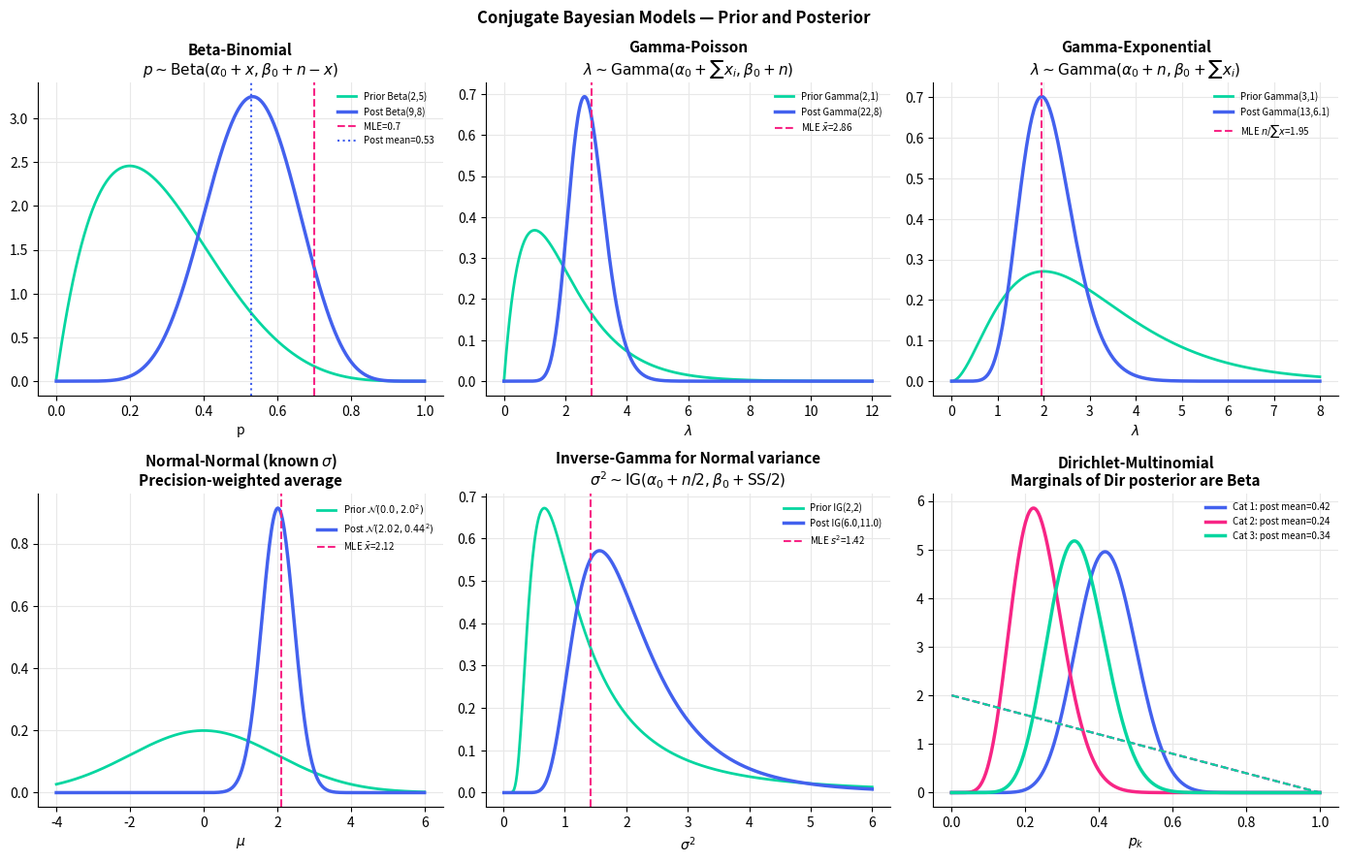
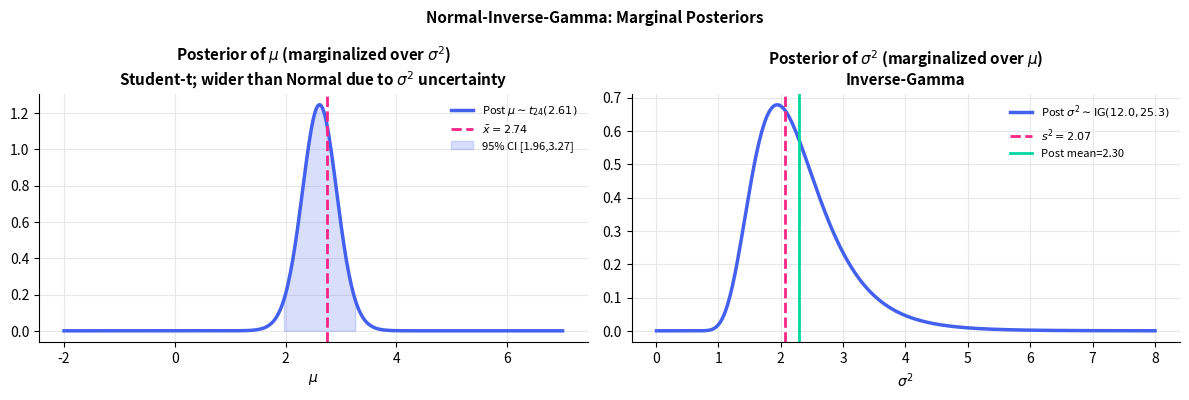

Write the Python code that produced these figures, in order.
import numpy as np
import matplotlib.pyplot as plt
from scipy import stats
from scipy.special import gammaln

plt.rcParams.update({
    'figure.dpi': 130, 'axes.spines.top': False, 'axes.spines.right': False,
    'axes.grid': True, 'grid.color': '#e8e8e8', 'axes.axisbelow': True,
    'axes.titlesize': 11, 'axes.titleweight': 'bold', 'legend.frameon': False,
})
np.random.seed(42)

# ── Conjugate family zoo ───────────────────────────────────────────────────
fig, axes = plt.subplots(2, 3, figsize=(14, 9))
theta_grid = np.linspace(0.001, 0.999, 400)

# 1. Beta-Binomial
ax = axes[0, 0]
a0, b0 = 2, 5       # prior Beta(2,5)
x_obs, n_obs = 7, 10  # data: 7 successes in 10 trials
a_post, b_post = a0 + x_obs, b0 + n_obs - x_obs
ax.plot(theta_grid, stats.beta.pdf(theta_grid, a0, b0),     color='#06d6a0', lw=2, label=f'Prior Beta({a0},{b0})')
ax.plot(theta_grid, stats.beta.pdf(theta_grid, a_post, b_post), color='#4361ee', lw=2.5, label=f'Post Beta({a_post},{b_post})')
ax.axvline(x_obs/n_obs, color='#f72585', lw=1.5, linestyle='--', label=f'MLE={x_obs/n_obs}')
ax.axvline(a_post/(a_post+b_post), color='#4361ee', lw=1.5, linestyle=':', label=f'Post mean={a_post/(a_post+b_post):.2f}')
ax.set_title('Beta-Binomial\n$p\\sim\\text{Beta}(\\alpha_0+x, \\beta_0+n-x)$')
ax.set_xlabel('p'); ax.legend(fontsize=7)

# 2. Gamma-Poisson
ax = axes[0, 1]
lam_grid = np.linspace(0, 12, 400)
a0_p, b0_p = 2, 1     # prior Gamma(2,1)
data_pois = np.array([3, 1, 4, 2, 5, 3, 2])  # Poisson data
a_post_p  = a0_p + data_pois.sum()
b_post_p  = b0_p + len(data_pois)
ax.plot(lam_grid, stats.gamma.pdf(lam_grid, a0_p, scale=1/b0_p),   color='#06d6a0', lw=2, label=f'Prior Gamma({a0_p},{b0_p})')
ax.plot(lam_grid, stats.gamma.pdf(lam_grid, a_post_p, scale=1/b_post_p), color='#4361ee', lw=2.5, label=f'Post Gamma({a_post_p},{b_post_p})')
ax.axvline(data_pois.mean(), color='#f72585', lw=1.5, linestyle='--', label=f'MLE $\\bar x$={data_pois.mean():.2f}')
ax.set_title('Gamma-Poisson\n$\\lambda\\sim\\text{Gamma}(\\alpha_0+\\sum x_i, \\beta_0+n)$')
ax.set_xlabel('$\\lambda$'); ax.legend(fontsize=7)

# 3. Gamma-Exponential (rate lambda)
ax = axes[0, 2]
a0_e, b0_e = 3, 1     # prior Gamma(3,1)
data_exp = np.random.exponential(scale=0.5, size=10)  # Exp(lambda=2) data
a_post_e  = a0_e + len(data_exp)
b_post_e  = b0_e + data_exp.sum()
lam_g = np.linspace(0, 8, 400)
ax.plot(lam_g, stats.gamma.pdf(lam_g, a0_e, scale=1/b0_e),   color='#06d6a0', lw=2, label=f'Prior Gamma({a0_e},{b0_e})')
ax.plot(lam_g, stats.gamma.pdf(lam_g, a_post_e, scale=1/b_post_e), color='#4361ee', lw=2.5,
        label=f'Post Gamma({a_post_e},{b_post_e:.1f})')
ax.axvline(len(data_exp)/data_exp.sum(), color='#f72585', lw=1.5, linestyle='--', label=f'MLE $n/\\sum x$={len(data_exp)/data_exp.sum():.2f}')
ax.set_title('Gamma-Exponential\n$\\lambda\\sim\\text{Gamma}(\\alpha_0+n, \\beta_0+\\sum x_i)$')
ax.set_xlabel('$\\lambda$'); ax.legend(fontsize=7)

# 4. Normal-Normal (known sigma)
ax = axes[1, 0]
mu_g = np.linspace(-4, 6, 400)
mu0_n, tau0_n, sigma_n = 0.0, 2.0, 1.0
data_norm = np.array([2.1, 1.9, 2.5, 1.8, 2.3])
n_n = len(data_norm); xbar_n = data_norm.mean()
tau_n_inv2 = 1/tau0_n**2 + n_n/sigma_n**2
mu_n_n = (mu0_n/tau0_n**2 + n_n*xbar_n/sigma_n**2) / tau_n_inv2
tau_n_n = 1/np.sqrt(tau_n_inv2)
ax.plot(mu_g, stats.norm.pdf(mu_g, mu0_n, tau0_n), color='#06d6a0', lw=2, label=f'Prior $\\mathcal{{N}}({mu0_n},{tau0_n}^2)$')
ax.plot(mu_g, stats.norm.pdf(mu_g, mu_n_n, tau_n_n), color='#4361ee', lw=2.5, label=f'Post $\\mathcal{{N}}({mu_n_n:.2f},{tau_n_n:.2f}^2)$')
ax.axvline(xbar_n, color='#f72585', lw=1.5, linestyle='--', label=f'MLE $\\bar x$={xbar_n:.2f}')
ax.set_title('Normal-Normal (known $\\sigma$)\nPrecision-weighted average')
ax.set_xlabel('$\\mu$'); ax.legend(fontsize=7)

# 5. Inverse-Gamma for Normal variance (known mu)
ax = axes[1, 1]
sig2_g = np.linspace(0.01, 6, 400)
a0_ig, b0_ig = 2, 2      # prior IG(2,2)
mu_known = 0.0
data_var = np.random.normal(mu_known, 1.5, 8)
n_v = len(data_var)
a_post_ig = a0_ig + n_v/2
b_post_ig = b0_ig + 0.5 * np.sum((data_var - mu_known)**2)
ig_prior = stats.invgamma.pdf(sig2_g, a0_ig, scale=b0_ig)
ig_post  = stats.invgamma.pdf(sig2_g, a_post_ig, scale=b_post_ig)
ax.plot(sig2_g, ig_prior, color='#06d6a0', lw=2, label=f'Prior IG({a0_ig},{b0_ig})')
ax.plot(sig2_g, ig_post,  color='#4361ee', lw=2.5, label=f'Post IG({a_post_ig:.1f},{b_post_ig:.1f})')
ax.axvline(np.var(data_var), color='#f72585', lw=1.5, linestyle='--', label=f'MLE $s^2$={np.var(data_var):.2f}')
ax.set_title('Inverse-Gamma for Normal variance\n$\\sigma^2\\sim\\text{IG}(\\alpha_0+n/2, \\beta_0+\\text{SS}/2)$')
ax.set_xlabel('$\\sigma^2$'); ax.legend(fontsize=7)

# 6. Dirichlet-Multinomial
ax = axes[1, 2]
# Project onto simplex: show marginal Beta distributions
alpha0_dir = np.array([1, 1, 1])  # symmetric Dirichlet
counts = np.array([15, 8, 12])    # observed counts
alpha_post_dir = alpha0_dir + counts
theta_g = np.linspace(0, 1, 400)
colors_dir = ['#4361ee', '#f72585', '#06d6a0']
for k, (a0k, apk, c) in enumerate(zip(alpha0_dir, alpha_post_dir, colors_dir)):
    ax.plot(theta_g, stats.beta.pdf(theta_g, a0k, alpha0_dir.sum()-a0k), color=c, lw=1.5, linestyle='--')
    ax.plot(theta_g, stats.beta.pdf(theta_g, apk, alpha_post_dir.sum()-apk), color=c, lw=2.5, label=f'Cat {k+1}: post mean={apk/alpha_post_dir.sum():.2f}')
ax.set_title('Dirichlet-Multinomial\nMarginals of Dir posterior are Beta')
ax.set_xlabel('$p_k$'); ax.legend(fontsize=7)

plt.suptitle('Conjugate Bayesian Models — Prior and Posterior', fontsize=12, fontweight='bold')
plt.tight_layout()
plt.show()

# ── Normal-Inverse-Gamma: posterior for mu and sigma^2 jointly ────────────
np.random.seed(42)
data_nig = np.random.normal(3, 1.5, size=20)

# Prior hyperparameters
mu0_nig, kappa0, alpha0_nig, beta0_nig = 0.0, 1.0, 2.0, 2.0

# Posterior hyperparameters
n_nig  = len(data_nig); xbar_nig = data_nig.mean()
kappa_n   = kappa0 + n_nig
mu_n_nig  = (kappa0*mu0_nig + n_nig*xbar_nig) / kappa_n
alpha_n_nig = alpha0_nig + n_nig/2
beta_n_nig  = beta0_nig + 0.5*np.sum((data_nig - xbar_nig)**2) + \
              kappa0*n_nig*(xbar_nig - mu0_nig)**2 / (2*kappa_n)

# Marginal posterior of mu: Student-t
df_mu  = 2*alpha_n_nig
scale_mu = np.sqrt(beta_n_nig / (alpha_n_nig * kappa_n))

# Marginal posterior of sigma^2: Inverse-Gamma
# Mean of IG(alpha_n, beta_n) = beta_n/(alpha_n - 1)
post_mean_sigma2 = beta_n_nig / (alpha_n_nig - 1)

fig, axes = plt.subplots(1, 2, figsize=(12, 4))

# Posterior of mu
mu_range = np.linspace(-2, 7, 400)
post_mu_pdf = stats.t.pdf(mu_range, df=df_mu, loc=mu_n_nig, scale=scale_mu)
axes[0].plot(mu_range, post_mu_pdf, color='#4361ee', lw=2.5, label=f'Post $\\mu \\sim t_{{{df_mu:.0f}}}({mu_n_nig:.2f})$')
axes[0].axvline(xbar_nig, color='#f72585', lw=2, linestyle='--', label=f'$\\bar x={xbar_nig:.2f}$')
ci = stats.t.ppf([0.025, 0.975], df=df_mu, loc=mu_n_nig, scale=scale_mu)
axes[0].fill_between(mu_range, post_mu_pdf, where=(mu_range>=ci[0])&(mu_range<=ci[1]),
                     alpha=0.2, color='#4361ee', label=f'95% CI [{ci[0]:.2f},{ci[1]:.2f}]')
axes[0].set_xlabel('$\\mu$'); axes[0].set_title('Posterior of $\\mu$ (marginalized over $\\sigma^2$)\nStudent-t; wider than Normal due to $\\sigma^2$ uncertainty')
axes[0].legend(fontsize=8)

# Posterior of sigma^2
sig2_range = np.linspace(0.01, 8, 400)
post_sig2_pdf = stats.invgamma.pdf(sig2_range, alpha_n_nig, scale=beta_n_nig)
axes[1].plot(sig2_range, post_sig2_pdf, color='#4361ee', lw=2.5,
             label=f'Post $\\sigma^2 \\sim \\text{{IG}}({alpha_n_nig:.1f},{beta_n_nig:.1f})$')
axes[1].axvline(np.var(data_nig, ddof=1), color='#f72585', lw=2, linestyle='--', label=f'$s^2={np.var(data_nig,ddof=1):.2f}$')
axes[1].axvline(post_mean_sigma2, color='#06d6a0', lw=2, label=f'Post mean={post_mean_sigma2:.2f}')
axes[1].set_xlabel('$\\sigma^2$'); axes[1].set_title('Posterior of $\\sigma^2$ (marginalized over $\\mu$)\nInverse-Gamma')
axes[1].legend(fontsize=8)

plt.suptitle('Normal-Inverse-Gamma: Marginal Posteriors', fontsize=11, fontweight='bold')
plt.tight_layout()
plt.show()

print('=== Normal-Inverse-Gamma posterior ===')
print(f'  n={n_nig},  x_bar={xbar_nig:.3f},  s^2={np.var(data_nig,ddof=1):.3f}')
print(f'  Posterior mu: t({df_mu:.0f}, loc={mu_n_nig:.3f}, scale={scale_mu:.3f})')
print(f'  Posterior sigma^2: IG(alpha={alpha_n_nig:.1f}, beta={beta_n_nig:.1f})')
print(f'  Post. mean sigma^2 = {post_mean_sigma2:.3f}')
